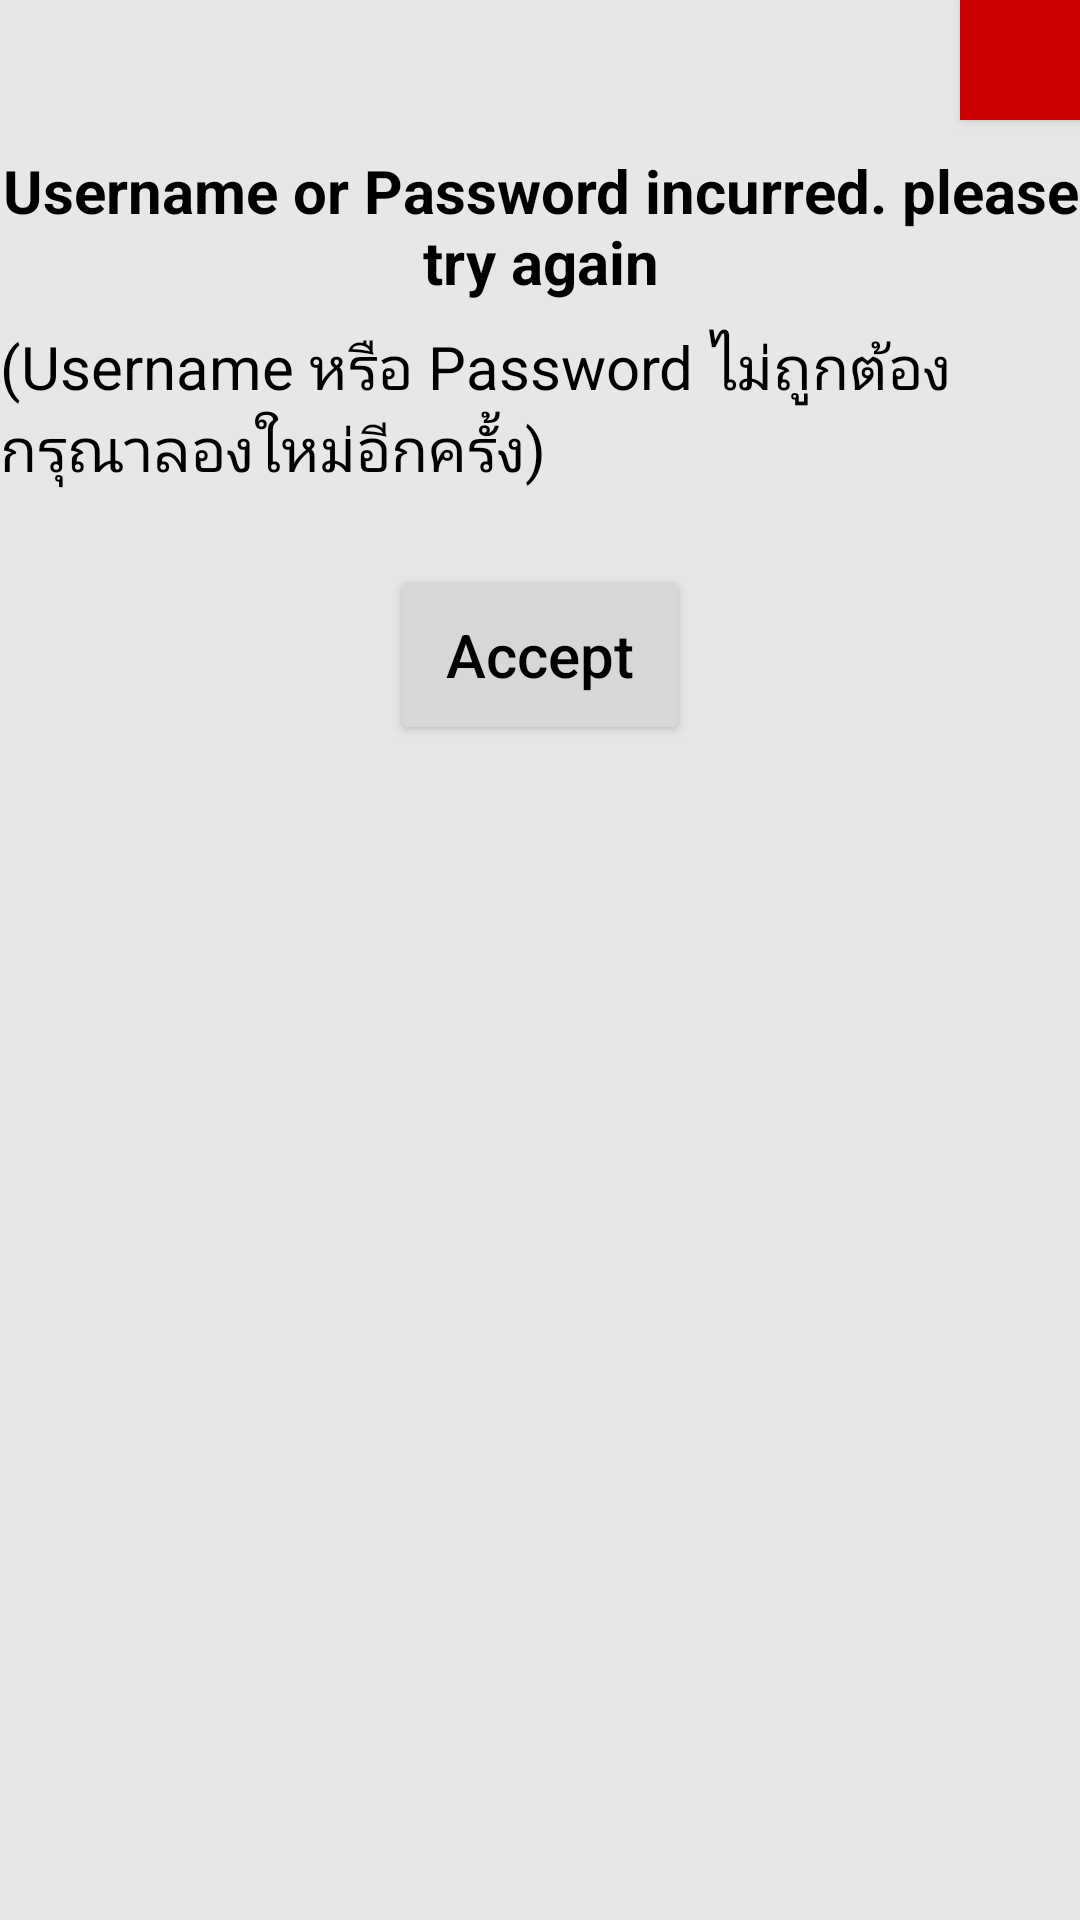

The Android layout XML behind this screen, and the referenced resources:
<!-- AndroidManifest.xml: application theme AppTheme.NoActionBar -->
<!-- res/layout/layout_alert_login.xml -->
<?xml version="1.0" encoding="utf-8"?>
<RelativeLayout xmlns:android="http://schemas.android.com/apk/res/android"
    android:layout_width="650dp"
    android:layout_height="wrap_content"
    android:paddingBottom="40dp"
    android:background="@color/color_gray_light"
    >

    <Button
        android:id="@+id/al_log_bt_close"
        android:layout_width="40dp"
        android:layout_height="40dp"
        android:layout_alignParentTop="true"
        android:layout_alignParentEnd="true"
        android:background="@android:color/holo_red_dark"
        android:foreground="@drawable/ic_close" />

    <TextView
        style="@style/styleTitle_20Bold"
        android:id="@+id/al_log_tv_detailEN"
        android:layout_width="wrap_content"
        android:layout_height="wrap_content"
        android:text="@string/tx_log_en"
        android:layout_below="@id/al_log_bt_close"
        android:layout_marginTop="10dp"
        android:textAlignment="center"
        android:layout_centerHorizontal="true"/>

    <TextView
        style="@style/styleTitle_20Normal"
        android:id="@+id/al_log_tv_detailTH"
        android:layout_width="wrap_content"
        android:layout_height="wrap_content"
        android:layout_below="@id/al_log_tv_detailEN"
        android:text="@string/tx_log_th"
        android:layout_marginTop="8dp"
        android:layout_centerHorizontal="true"/>
        <Button
            style="@style/styleTitle_20Normal"
            android:id="@+id/al_log_bt_acc"
            android:layout_width="100dp"
            android:layout_height="60dp"
            android:layout_marginTop="25dp"
            android:layout_below="@id/al_log_tv_detailTH"
            android:layout_centerHorizontal="true"
            android:textAllCaps="false"
            android:text="@string/tx_accept"/>


</RelativeLayout>
<!-- resources referenced by this layout -->
<resources>
  <color name="color_gray_light">#E8E7E7</color>
  <string name="tx_accept">Accept</string>
  <string name="tx_log_en">Username or Password incurred. please try again</string>
  <string name="tx_log_th">(Username หรือ Password ไม่ถูกต้อง กรุณาลองใหม่อีกครั้ง)</string>
  <style name="styleTitle_20Bold">
          <item name="android:textStyle">bold</item>
          <item name="android:textSize">@dimen/text_20</item>
          <item name="android:textColor">@android:color/black</item>
      </style>
  <style name="styleTitle_20Normal">
          <item name="android:textStyle">normal</item>
          <item name="android:textSize">@dimen/text_20</item>
          <item name="android:textColor">@android:color/black</item>
      </style>
  <style name="AppTheme.NoActionBar" parent="Theme.AppCompat.Light.DarkActionBar">
          <item name="windowActionBar">false</item>
          <item name="windowNoTitle">true</item>
          <item name="android:windowFullscreen">true</item>
          <item name="android:windowLightNavigationBar" tools:targetApi="o_mr1">true</item>
      </style>
  <dimen name="text_20">20sp</dimen>
</resources>
